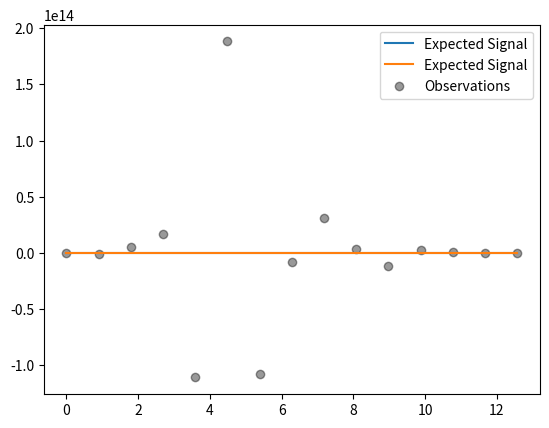

Write the Python code that produced this figure.
import numpy as np
from scipy.linalg import cholesky, cho_solve, solve_triangular
import matplotlib.pyplot as plt
import seaborn as sns

class RBF():

    def __init__(self, signal_variance=1, length_scale=1):
        self.signal_variance = signal_variance
        self.length_scale = length_scale 
        self.num_parameters = 2

    def covariance_function(self, x1, x2):
        return self.signal_variance * np.exp(-0.5 * (x1 - x2)**2 / self.length_scale**2)
    
    def gradient_signal_variance(self, x1, x2):
        return np.exp(-0.5 * (x1 - x2)**2 / self.length_scale**2)
    
    def gradient_length_scale(self, x1, x2):
        return 2 * (x1 - x2)**2 * self.length_scale**-3 * self.covariance_function(x1,x2)
    
    def update_signal_variance(self, new_signal_variance):
        self.signal_variance = new_signal_variance
    
    def update_length_scale(self, new_length_scale):
        self.length_scale = new_length_scale

    def get_gradient_functions(self):
        signal_variance_dict = {'name':"signal_variance", 
                                'value': self.signal_variance,
                                "partial_derivative":self.gradient_signal_variance,
                                "update": self.update_signal_variance}
    
        length_scale_dict = {'name':"length_scale", 
                             'value': self.length_scale,
                            "partial_derivative":self.gradient_length_scale,
                            "update": self.update_length_scale}
        
        return [signal_variance_dict, length_scale_dict]


        
class GaussianProcessesRegression():

    def __init__(self, kernel):

        self.covariance_matrix = None
        self.kernel = kernel
        self.alpha = None
        self.K = None
       

    def generate_covariance_matrix(self, x, y, covariance_function):
        
        n1 = x.size
        n2 = y.size

        covariance_matrix = np.zeros((n1,n2))

        for i in range(n1):
            for j in range(n2):
                covariance_matrix[i][j] = covariance_function(x[i], y[j])
        return covariance_matrix
    

    def fit(self, x_train, y_train, noise_level=None):
        self.x_train = x_train
        self.y_train = y_train
        self.n = x_train.shape[0]

        self.K = self.generate_covariance_matrix(x_train, x_train, self.kernel.covariance_function)

        
        if noise_level != None:
            self.K = self.K + noise_level * np.eye(self.n)

        # print("Positive Eigenvalues?")
        # print(np.linalg.eig(self.K))
        # print("Is symmetric?")
        # print(np.all(np.abs(self.K-self.K.T) < 1e-8))
        self.L = cholesky(self.K, lower=True)
        self.alpha = cho_solve((self.L, True), y_train, check_finite=False)

        print(self.alpha)

        self.K_inverse = np.linalg.inv(self.K)
        self.gradient_pre = np.outer(self.alpha,self.alpha) - self.K_inverse


        return(-0.5 * y_train.dot(self.alpha) - np.trace(self.L) - 0.5 * self.n * np.log(2 * np.pi))

    def predict(self, x_test):

        predictions = np.zeros((x_test.shape[0], 2))

        for i in range (x_test.shape[0]):
            x_test_i = np.array([x_test[i]])
            k  = self.generate_covariance_matrix(self.x_train, x_test_i, self.kernel.covariance_function).flatten()
            
            
            predictions[i,0] = k.dot(self.alpha)
            print(k.dot(self.alpha))

            v = np.linalg.solve(self.L, k)

            predictions[i,1] = self.kernel.covariance_function(x_test_i, x_test_i) - v.dot(v)

        return predictions
    
    def gradient(self):

        gradient = np.zeros(self.kernel.num_parameters)
        kernel_parameters = self.kernel.get_gradient_functions()
        
        for i in range(self.kernel.num_parameters):

            ith_parameter_partial_derivative = kernel_parameters[i]["partial_derivative"]
            
            K_gradient = self.generate_covariance_matrix(self.x_train, self.x_train, ith_parameter_partial_derivative)

            ith_gradient = 0.5 * np.trace(np.matmul(self.gradient_pre, K_gradient))

            gradient[i] = ith_gradient

        return gradient
    
    # def plot_mle(self):
    #     x = np.linspace(0,1,50)
    #     y = np.linspace(-.5,.5,50)
    #     z = np.zeros((x.shape[0], y.shape[0]))

    #     for i in range(x.shape[0]):
    #         for j in range(y.shape[0]):
                
    #             self.kernel.update_length_scale(x[i])
    #             self.kernel.update_signal_variance(y[j])
              
    #             z[i][j] = self.fit(self.x_train, self.y_train)
            

    #     plt.contour(x, y, z)
    #     plt.show()
    
    def optimize(self, learning_rate = 0.01, max_iterations = 100):
                
        kernel_parameters = self.kernel.get_gradient_functions()

        for i in range(max_iterations):

            new_gradient = self.gradient()

            j = 0
            for parameter in kernel_parameters:
                new_value = parameter["value"] - learning_rate * new_gradient[j]
                parameter["update"](new_value)
                j += 1

            if np.linalg.norm(new_gradient) < 0.005:
                break
        
                



    def plot_gradient_field(self):
        
        x,y = np.meshgrid(np.linspace(0,1,50),np.linspace(-.5,.5,50))
        
        u = np.zeros(x.shape)
        v = np.zeros(x.shape)

        for i in range(x.shape[0]):
            for j in range(y.shape[0]):
                
                self.kernel.update_length_scale(x[i][j])
                self.kernel.update_signal_variance(y[i][j])
              
                result = self.gradient()
                u[i][j] = result[0]
                v[i][j] = result[1]

        plt.quiver(x, y, u, v)
        plt.show()






np.random.seed(1)
n_test = 15
n_train = 40

x_test = np.linspace(start=0, stop=4 * np.pi, num=n_test)
# x_train = np.array([0.25, 0.5, 0.75])
x_train = np.linspace(0, 4 * np.pi, n_train)
x_train = np.sort(x_train)

# y_train = (x_train)**2
y_train = np.sin(x_train) + np.random.normal(loc=0, scale=0.2, size=n_train)
plt.plot(x_train, y_train, label="Expected Signal")

plt.show()
rbf_kernel = RBF()
gp_model = GaussianProcessesRegression(rbf_kernel)


gp_model.fit(x_train, y_train)

rbf_kernel.length_scale = 0.1
predictions = gp_model.predict(x_test)



# gp_model.optimize()

# # gp_model.plot_mle()
# print(rbf_kernel.signal_variance)
# print(rbf_kernel.length_scale)
# gp_model.optimize()
# print(rbf_kernel.signal_variance)
# print(rbf_kernel.length_scale)
plt.plot(x_train, y_train, label="Expected Signal")
plt.scatter(x_test,predictions[:,0], color="black", alpha=0.4, label="Observations")
plt.legend()
plt.show()

# print(gp_model.gradient())


# log_marginal_likelihood= gp_model.fit(x_train, y_train)
# print("LML: " + str(log_marginal_likelihood))
# print(predictions)
# print(predictions[:,0])

# plt.scatter(x_train, y_train)
# plt.scatter(x_test, predictions[:,0])
# plt.show()




# First draft regression
# def gp_regression(X, y, x_test):

#     n = X.shape[0]

#     K = generate_covariance_matrix(X,X)
#     k = generate_covariance_matrix(x_test, X)

#     L = np.linalg.cholesky(K)

#     alpha = np.linalg.solve(np.transpose(L), np.linalg.solve(L, y))

#     f_test_mean = k.dot(alpha)

#     v = np.linalg.solve(L, k)

#     f_test_var = covariance(x_test, x_test) - v.dot(v)

#     log_marginal_liklihood = -0.5 * y.dot(alpha) - np.trace(L) - 0.5 * n * np.log(2 * np.pi)

#     return f_test_mean, f_test_var

